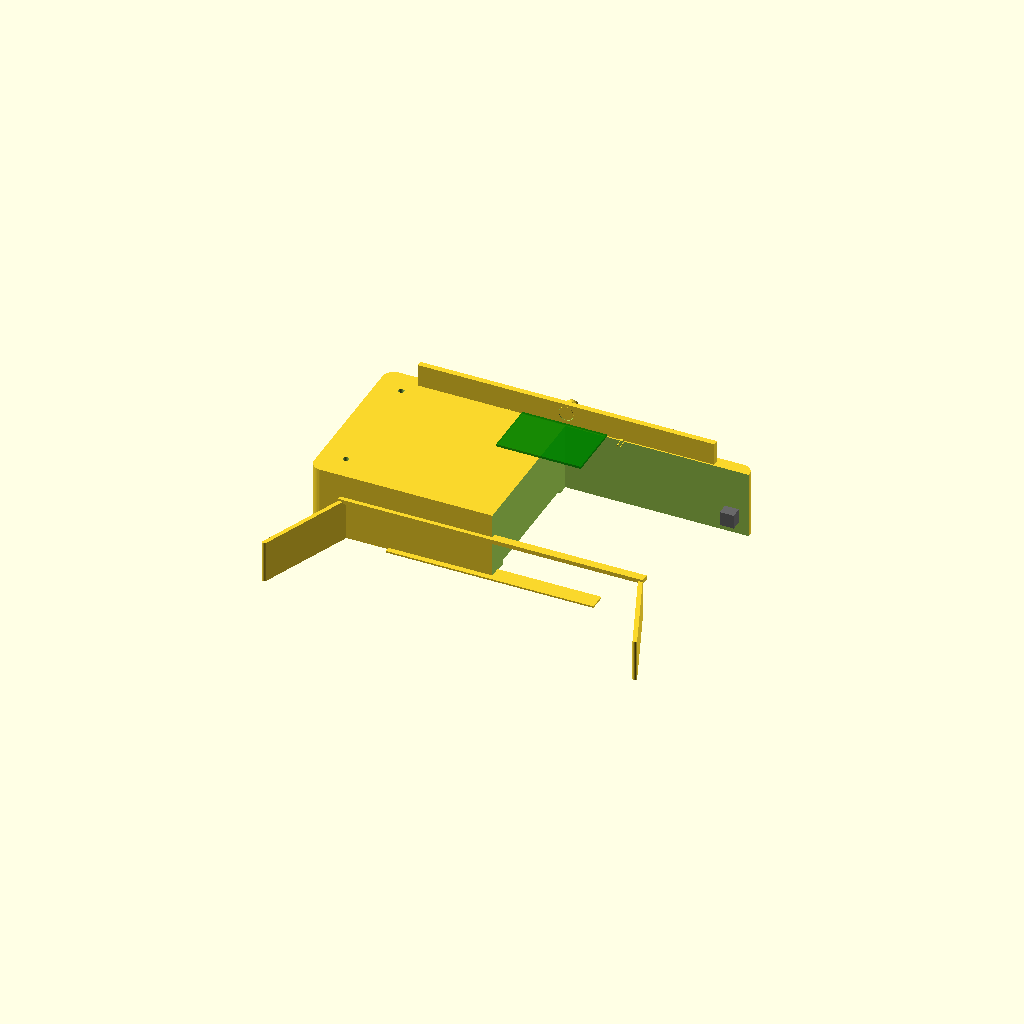
Cell 1: the model at its default parameters.
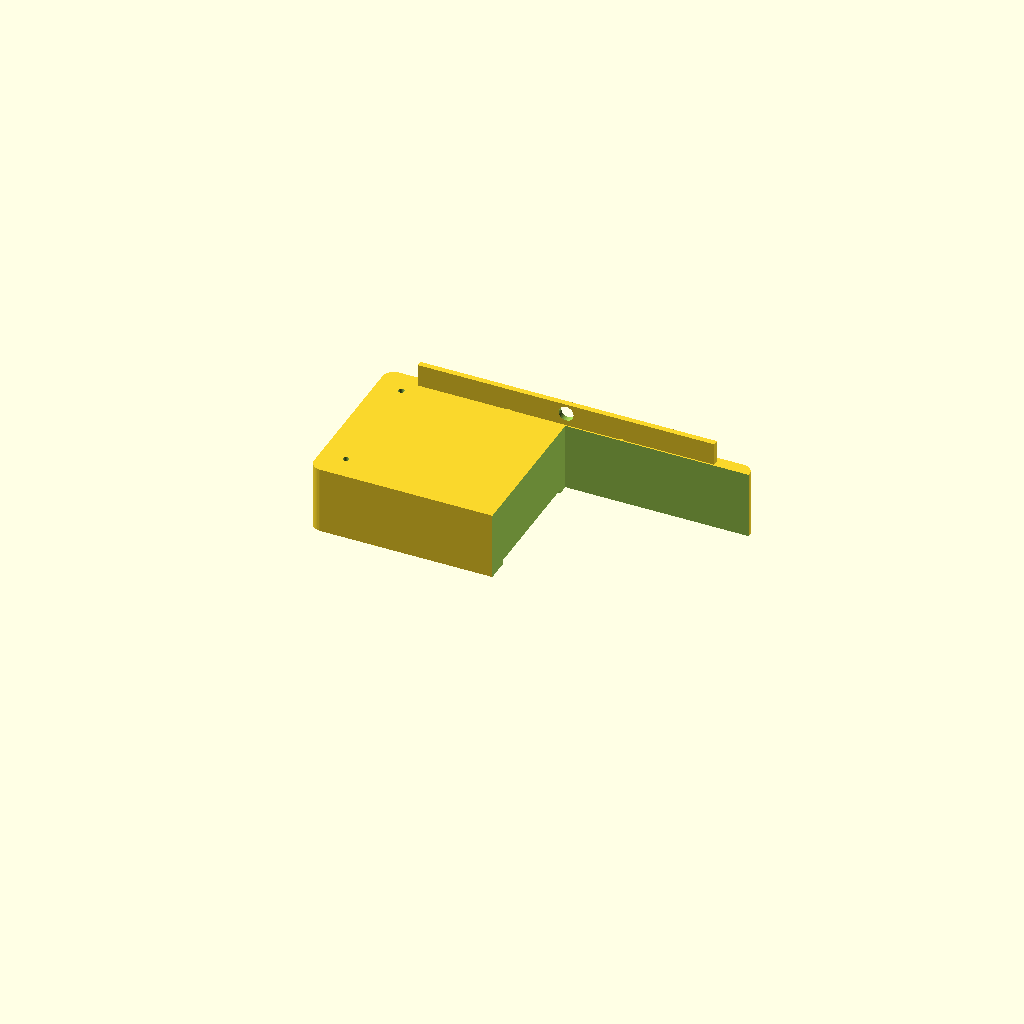
Cell 2: PART = 1 (everything else at default).
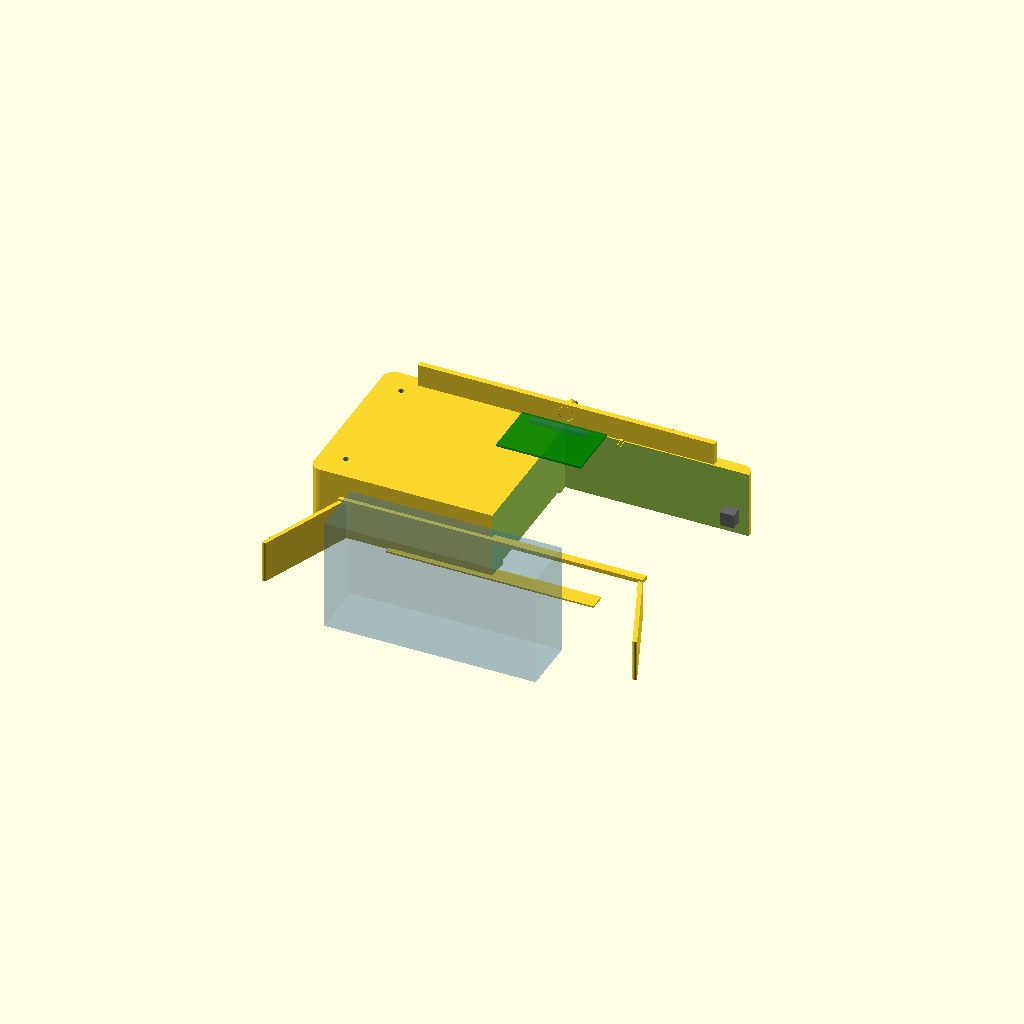
Cell 3: the same model with SHOW_CAR = true.
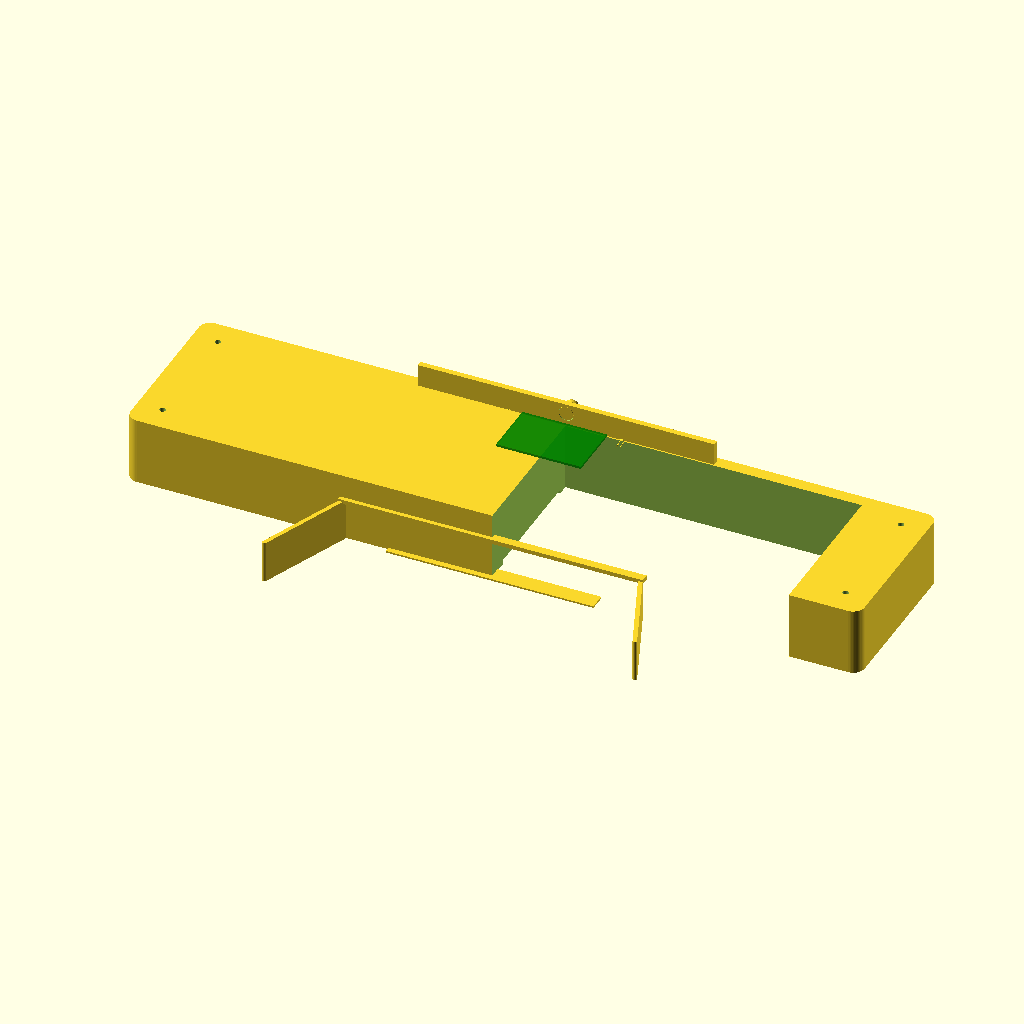
Cell 4: the same model with DOCK_W = 520.
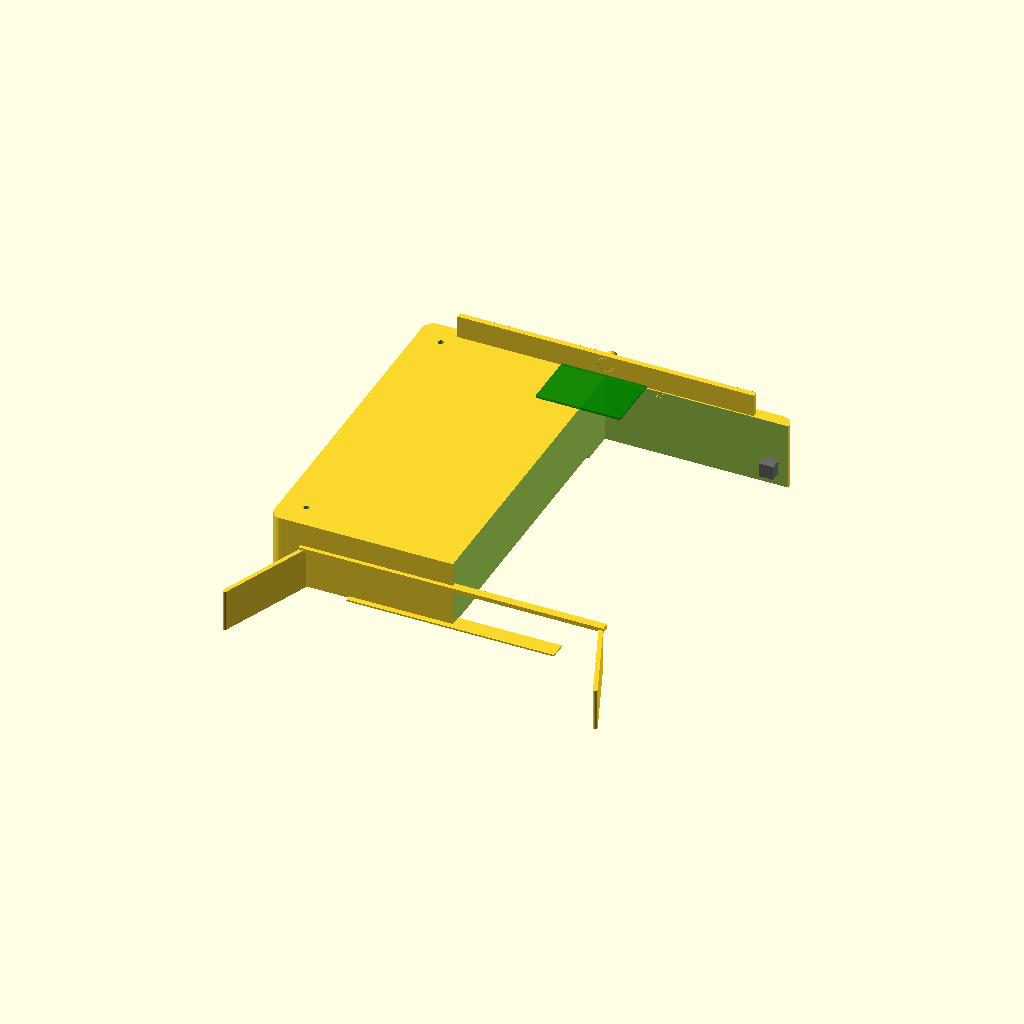
Cell 5: the same model with DOCK_D = 240.
All cells are drawn from one camera (rotation 55°, 0°, 25°, orthographic, colour scheme Cornfield), so only the parameter changes between them.
OpenSCAD source file hardware/dock.scad:
// ============================================================
//  皮皮 · 自动回充桩（DOCK）· OpenSCAD 参数化模型
// ============================================================
//  配套文档：CHASSIS.md §12「自动回充与充电桩」
//
//  设计要点（先读这段，再看代码）：
//    1. 桩体做成「低矮马蹄形」——高度只有 48mm，中间开口让车体钻进去。
//       皮皮是圆柱壳 Ø300 的陪伴机器人，视觉上不该被一个高柜子挡住。
//    2. 对接方向 = 车体「后侧」进入（车头朝外）。
//       理由：车头是云台+摄像头，倒进去不会撞到人脸；且倒车时
//       车头朝外，对接失败时皮皮能立刻"看向"主人做表情。
//    3. 触点弹片装在**竖直面**上（不是地面），靠车体后方的
//       触点座水平顶进去。竖直触点比地面触点更抗灰尘堆积，
//       且麦轮不会压到触点。
//    4. 红外发射管 2 只，装在触点两侧、与触点同高；
//       喇叭口导引槽（两侧斜板）提供 ±35mm 的机械容差,
//       让皮皮只要"大致对准"就能被导正。
//
//  坐标约定：原点在桩体中心的地面上，+Y 指向桩体后方（车体驶入的反方向），
//            +X 朝右，+Z 朝上。车体从 -Y 方向倒进来。
//
//  导出：
//    openscad -D 'PART=1' -o dock_base.stl  hardware/dock.scad   // 桩体
//    openscad -D 'PART=0' -o dock_asm.stl   hardware/dock.scad   // 总装
//    openscad -D 'PART=2' -o dock_plate.dxf hardware/dock.scad   // 底板(投影)
// ============================================================

// ---------------------------------------------------------------- 可调参数
PART = 0;              // [0:总装, 1:桩体主体, 2:底板(2D投影), 3:导引斜板]

// —— 桩体外形
DOCK_W        = 260;   // 桩体总宽（mm）—— 比车体外接圆 Ø300 略窄，
                       // 保证皮皮倒进来时两侧有 20mm 余量不至于擦碰
DOCK_D        = 120;   // 桩体进深（mm）
DOCK_H        = 48;    // 桩体总高（mm）—— 低矮，不挡视线
OPEN_W        = 210;   // 中央开口宽度（mm）—— 车体尾部宽约 150，留 60mm 容差
WALL_T        = 4.0;   // 壁厚（mm）

// —— 触点（竖直面，装在开口最里侧的立板上）
CONTACT_H     = 46;    // 触点高度（离地）—— 车体尾部触点座的高度
CONTACT_DZ    = 22;    // 两触点纵向间距（+12.6V / GND 分开，加大爬电距离）
CONTACT_STUD_D = 10;   // 触点铜柱直径
CONTACT_PROTRUDE = 8;  // 触点弹出长度（mm）—— 弹簧片压缩行程 3mm

// —— 红外发射管座（触点两侧，±40mm）
IR_OFFSET     = 40;    // 红外管距中心距离（mm）
IR_BORE_D     = 5.2;   // 5mm LED 过孔
IR_UP_TILT    = 6;     // 发射管上仰角（度）—— 补偿地面反射

// —— 导引喇叭口（两侧斜板）
FUNNEL_LEN    = 70;    // 斜板长度（mm）
FUNNEL_ANGLE  = 22;    // 张开角（度，单侧）
FUNNEL_T      = 3.0;   // 斜板厚（mm）

// —— 电气件占位（仅用于总装示意，不参与出图）
SHOW_ELECTRONICS = true;
SHOW_CAR         = false;  // 是否画车体轮廓（仅等轴看效果时开）

$fn = 48;

// ---------------------------------------------------------------- 派生量
FUNNEL_X = OPEN_W / 2;                     // 斜板起点 X
FUNNEL_DX = FUNNEL_LEN * sin(FUNNEL_ANGLE);  // 斜板外张的 X 分量
FUNNEL_DY = FUNNEL_LEN * cos(FUNNEL_ANGLE);  // 斜板前伸的 Y 分量
FRONT_Y = -DOCK_D / 2;                     // 桩体前缘 Y
BACK_Y = DOCK_D / 2;                       // 桩体后缘 Y  ← 触点板所在

// ---------------------------------------------------------------- 自检
echo(str("桩体外形 = ", DOCK_W, " × ", DOCK_D, " × ", DOCK_H, " mm"));
echo(str("中央开口宽 = ", OPEN_W, " mm  (车体尾部 150mm → 单侧余量 ",
         (OPEN_W - 150) / 2, " mm)"));
echo(str("导引口外张量 = ", FUNNEL_DX * 2, " mm  (总容差 ±",
         FUNNEL_DX + (OPEN_W - 150) / 2, " mm)"));
echo(str("触点到地面 = ", CONTACT_H, " mm, 触点间距 = ", CONTACT_DZ, " mm"));
echo(str("触点爬电距离 = ", CONTACT_DZ - CONTACT_STUD_D, " mm  (需 >8mm)"));

// ---------------------------------------------------------------- 模块
module rounded_box(w, d, h, r) {
    // 四角倒圆的方块（用 hull + cylinder 实现，兼容 OpenSCAD 2021）
    hull() {
        for (x = [-w/2 + r, w/2 - r])
            for (y = [-d/2 + r, d/2 - r])
                translate([x, y, 0]) cylinder(h = h, r = r);
    }
}

// —— 桩体主体：低矮马蹄形（前方开口，顶部也敞开）
module dock_body() {
    difference() {
        rounded_box(DOCK_W, DOCK_D, DOCK_H, 8);
        // 掏空中央开口：从前方开口一直挖到靠近后缘，**顶部敞开**（+2 保证挖穿）
        translate([0, FRONT_Y - 1, -1])
            cube([OPEN_W, DOCK_D - WALL_T * 2, DOCK_H + 2]);
        // 桩体底面减重槽（省耗材，也给配重块留位）
        translate([0, 0, -1])
            cylinder(h = WALL_T, d = min(DOCK_W, DOCK_D) * 0.72);
        // 后方两个走线孔
        for (x = [-30, 30])
            translate([x, BACK_Y, DOCK_H * 0.5])
                rotate([90, 0, 0]) cylinder(h = WALL_T + 2, d = 8);
        // 底部四角地脚螺丝过孔
        for (x = [-DOCK_W/2 + 18, DOCK_W/2 - 18])
            for (y = [-DOCK_D/2 + 18, DOCK_D/2 - 18])
                translate([x, y, -1]) cylinder(h = DOCK_H + 2, d = 4.2);
    }
}

// 上面那个 translate + center 组合容易错，改用显式块。
module contact_panel() {
    // 立板：从 z=0 到 z=CONTACT_H+18，贴着桩体后缘
    translate([-OPEN_W/2, BACK_Y - WALL_T * 2, 0])
        difference() {
            cube([OPEN_W, WALL_T, CONTACT_H + 18]);
            // 触点铜柱过孔 ×2（纵向排布，靠中心）
            for (dz = [-CONTACT_DZ/2, CONTACT_DZ/2])
                translate([OPEN_W/2, -1, CONTACT_H + dz])
                    rotate([-90, 0, 0])
                        cylinder(h = WALL_T + 2, d = CONTACT_STUD_D + 0.6);
            // 红外发射管过孔 ×2
            for (dx = [-IR_OFFSET, IR_OFFSET])
                translate([OPEN_W/2 + dx, -1, CONTACT_H])
                    rotate([-90, 0, 0])
                        cylinder(h = WALL_T + 2, d = IR_BORE_D);
        }
}

// —— 触点铜柱（弹出状态示意）
module contact_pins() {
    for (dz = [-CONTACT_DZ/2, CONTACT_DZ/2])
        translate([0, BACK_Y - WALL_T * 2, CONTACT_H + dz])
            rotate([-90, 0, 0]) {
                cylinder(h = CONTACT_PROTRUDE, d = CONTACT_STUD_D);
                // 端头圆角
                translate([0, 0, CONTACT_PROTRUDE])
                    sphere(d = CONTACT_STUD_D);
            }
}

// —— 红外发射管
module ir_emitters() {
    for (dx = [-IR_OFFSET, IR_OFFSET])
        translate([dx, BACK_Y - WALL_T * 2, CONTACT_H])
            rotate([-90 + IR_UP_TILT, 0, 0]) {
                // 管体（黑壳）
                cylinder(h = 14, d = 5.0);
                // 引脚
                translate([-1.3, -1.3, -6]) cylinder(h = 6, d = 0.6);
                translate([1.3, -1.3, -6]) cylinder(h = 6, d = 0.6);
            }
}

// —— 一侧导引斜板（用显式坐标多边形，避免旋转方向搞错）
//    铰接端在开口边缘 (±OPEN_W/2, FRONT_Y)，自由端向 -Y 前方 + 向外张开
module funnel_side(sign) {
    x0 = sign * (OPEN_W / 2);
    y0 = FRONT_Y;
    x1 = sign * (OPEN_W / 2 + FUNNEL_DX);
    y1 = FRONT_Y - FUNNEL_DY;
    h = DOCK_H * 0.62;
    // 用 hull 连接两条竖直线段 → 得到一块斜板
    hull() {
        translate([x0, y0, 0]) cylinder(h = h, d = FUNNEL_T);
        translate([x1, y1, 0]) cylinder(h = h, d = FUNNEL_T);
    }
}

module funnel() {
    funnel_side(1);
    funnel_side(-1);
    // 顶部横向连接筋（防止被车体顶弯）—— 横跨两铰接端
    translate([0, FRONT_Y, DOCK_H * 0.62])
        cube([OPEN_W + 2 * FUNNEL_T, 6, 3], center = true);
}

// —— 接地铜片（桩体前缘贴着地面，让车体电极先泄静电）
module ground_strip() {
    translate([0, FRONT_Y + 2, 0.6])
        cube([OPEN_W * 0.7, 12, 1.2], center = true);
}

// —— 电气件占位
module electronics_placeholder() {
    // 充电控制板
    translate([0, BACK_Y - 30, DOCK_H + 2])
        color("green", 0.7) cube([60, 40, 1.6], center = true);
    // DC 输入插座
    translate([DOCK_W/2 - 12, BACK_Y - 10, 14])
        color("dimgray") cube([10, 14, 10], center = true);
}

// —— 车体尾部轮廓（仅示意，不参与加工）
module car_outline() {
    color("steelblue", 0.25) {
        // 车体圆柱 Ø300 的一小段（简化为立方体近似接触面）
        translate([0, -135, 40]) cube([150, 40, 80], center = true);
        // 车尾触点座
        translate([0, BACK_Y - WALL_T * 2 - CONTACT_PROTRUDE - 2, CONTACT_H])
            rotate([-90, 0, 0]) color("goldenrod", 0.9)
                cube([40, 16, 4], center = true);
    }
}

// ---------------------------------------------------------------- 视图
module assembly() {
    dock_body();
    contact_panel();
    funnel();
    ground_strip();
    contact_pins();
    ir_emitters();
    if (SHOW_ELECTRONICS) electronics_placeholder();
    if (SHOW_CAR) car_outline();
}

if (PART == 0) {
    assembly();
} else if (PART == 1) {
    dock_body();
    contact_panel();
} else if (PART == 3) {
    funnel();
} else if (PART == 2) {
    projection(cut = false) dock_body();
} else {
    dock_body();
}
Parameter table extracted from the source (name, type, default, range or options):
PART: number, default 0, options 0, 1, 2, 3
DOCK_W: number, default 260
DOCK_D: number, default 120
DOCK_H: number, default 48
OPEN_W: number, default 210
WALL_T: number, default 4
CONTACT_H: number, default 46
CONTACT_DZ: number, default 22
CONTACT_STUD_D: number, default 10
CONTACT_PROTRUDE: number, default 8
IR_OFFSET: number, default 40
IR_BORE_D: number, default 5.2
IR_UP_TILT: number, default 6
FUNNEL_LEN: number, default 70
FUNNEL_ANGLE: number, default 22
FUNNEL_T: number, default 3
SHOW_ELECTRONICS: bool, default true
SHOW_CAR: bool, default false
